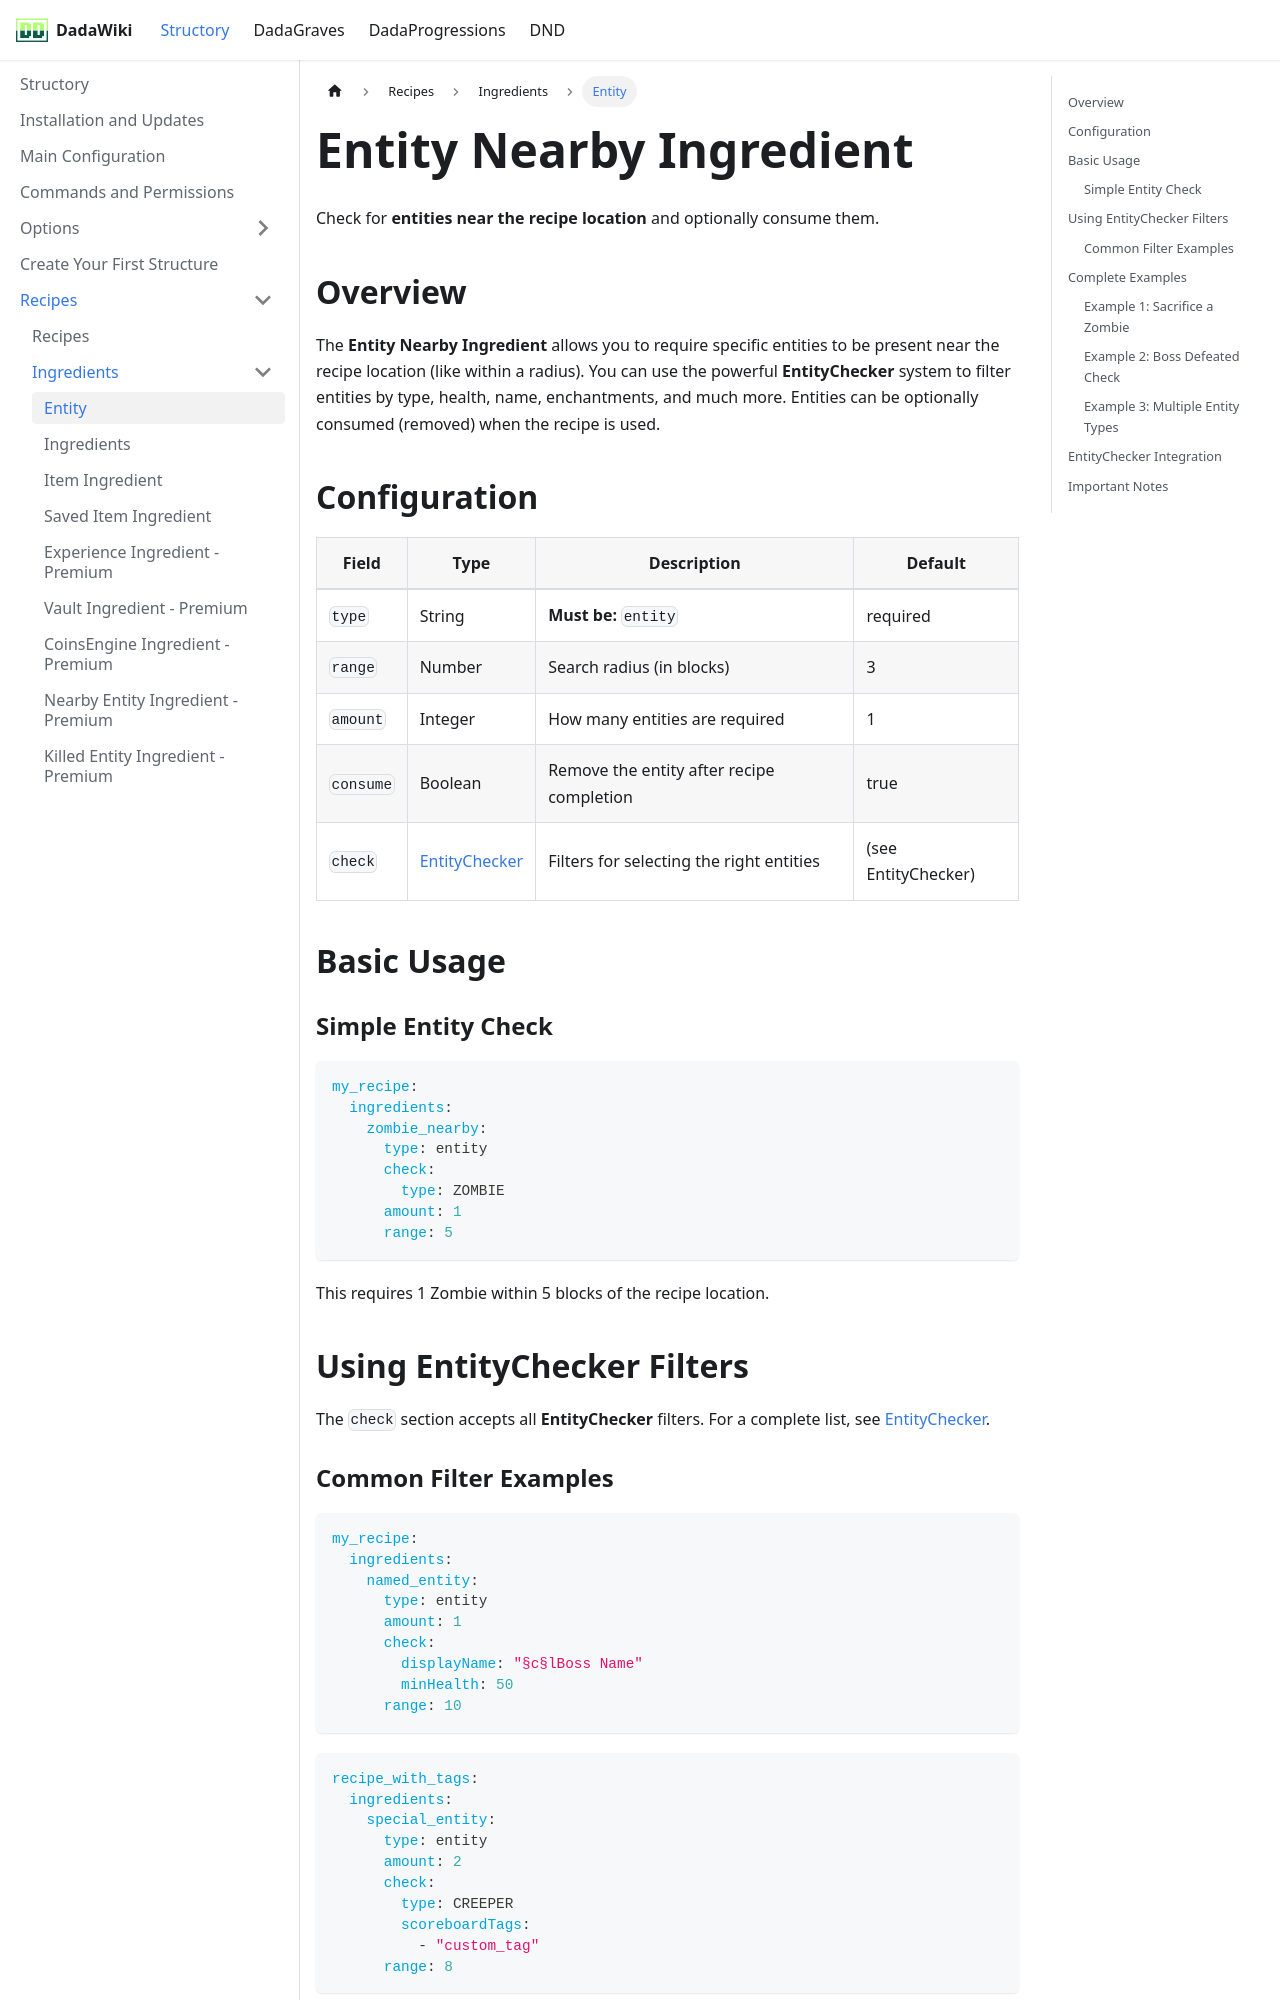

repository: andreadada/dadadocu · page: docs/structory/recipe/ingredients/entityengredient/index.html · generator: docusaurus

---
sidebar_position: 1
title: Entity
---



# Entity Nearby Ingredient

Check for **entities near the recipe location** and optionally consume them.

## Overview

The **Entity Nearby Ingredient** allows you to require specific entities to be present near the recipe location (like within a radius). You can use the powerful **EntityChecker** system to filter entities by type, health, name, enchantments, and much more. Entities can be optionally consumed (removed) when the recipe is used.

## Configuration

| Field     | Type                                            | Description                               | Default             |
|-----------|-------------------------------------------------|-------------------------------------------|---------------------|
| `type`    | String                                          | **Must be:** `entity`                     | required            |
| `range`   | Number                                          | Search radius (in blocks)                 | 3                   |
| `amount`  | Integer                                         | How many entities are required            | 1                   |
| `consume` | Boolean                                         | Remove the entity after recipe completion | true                |
| `check`   | [EntityChecker](../../premium/entitychecker.md) | Filters for selecting the right entities  | (see EntityChecker) |

## Basic Usage

### Simple Entity Check

```yaml
my_recipe:
  ingredients:
    zombie_nearby:
      type: entity
      check:
        type: ZOMBIE
      amount: 1
      range: 5
```

This requires 1 Zombie within 5 blocks of the recipe location.

## Using EntityChecker Filters

The `check` section accepts all **EntityChecker** filters. For a complete list, see [EntityChecker](../../premium/entitychecker.md).
